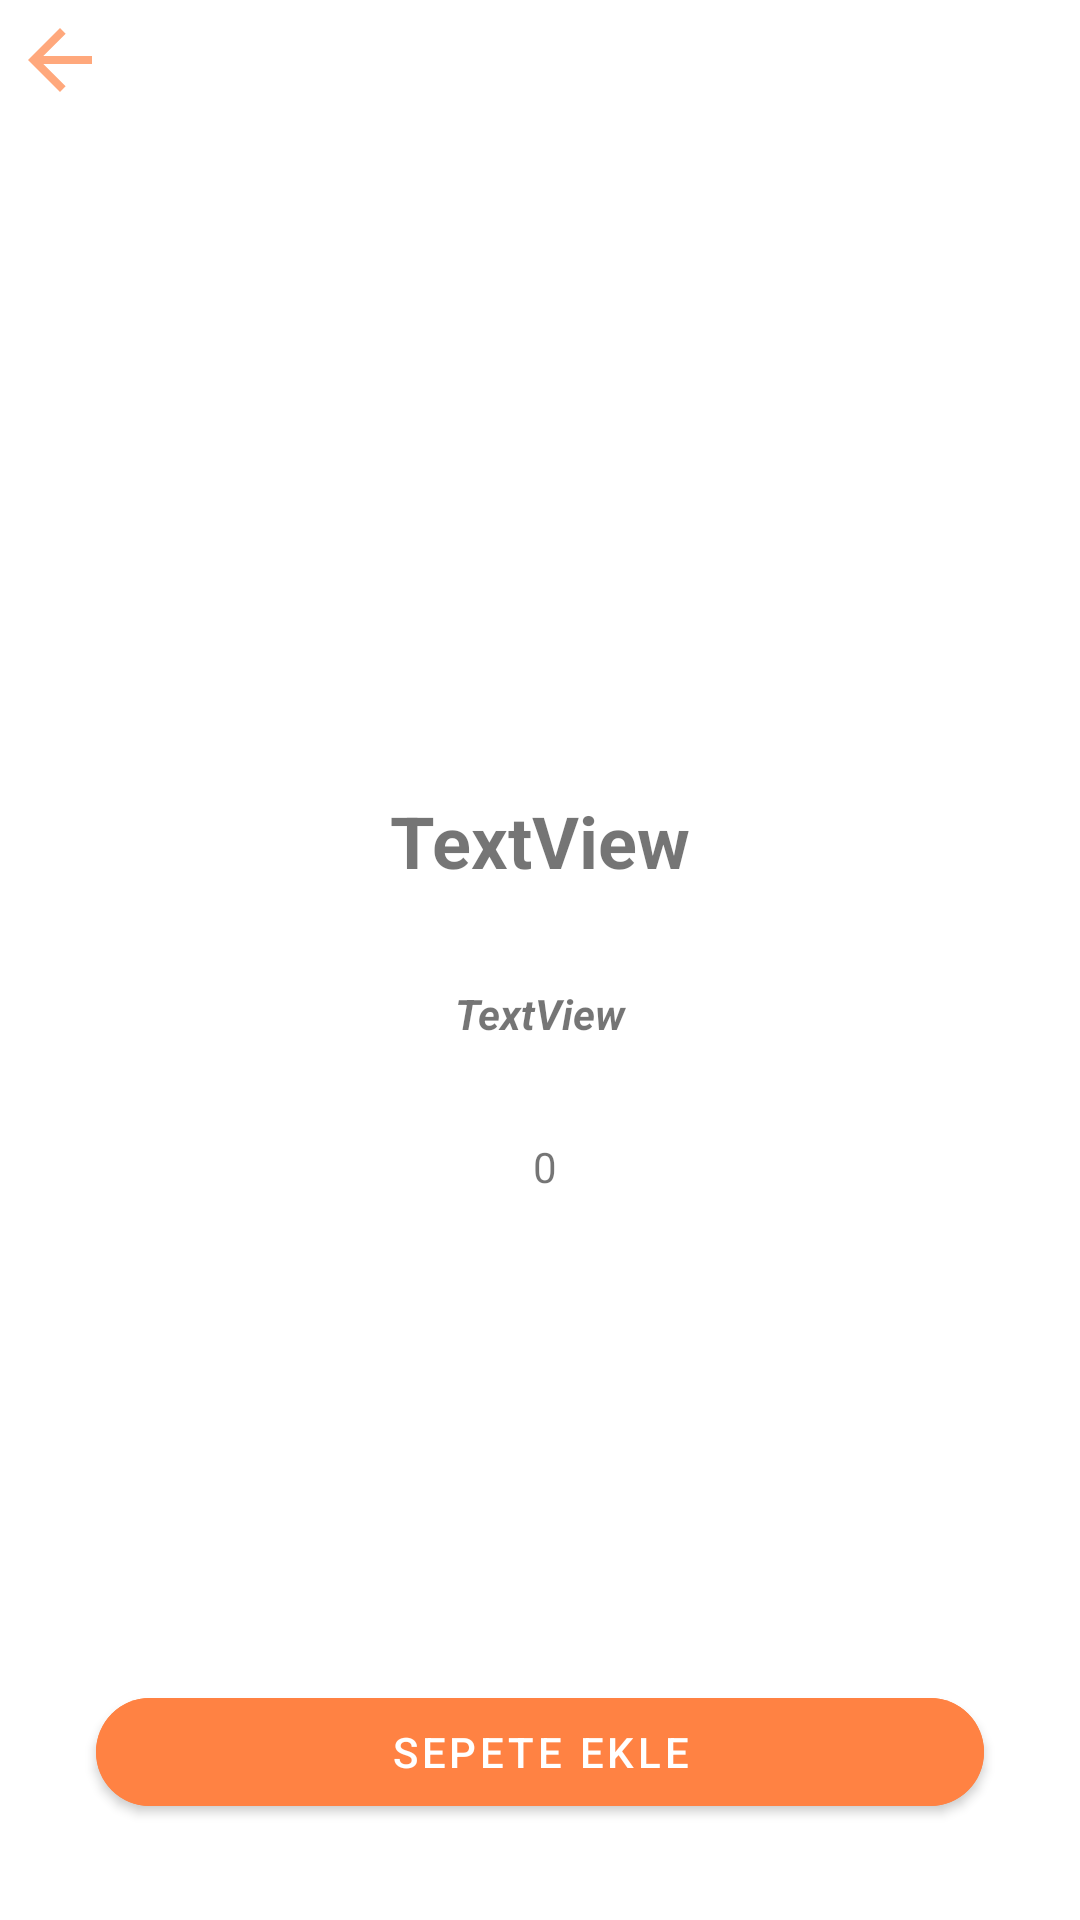

Reconstruct the res/layout file that produces this screen, plus the resources it refers to.
<!-- AndroidManifest.xml: application theme Theme.QuickDelivery -->
<!-- res/layout/fragment_detay.xml -->
<?xml version="1.0" encoding="utf-8"?>
<androidx.constraintlayout.widget.ConstraintLayout xmlns:android="http://schemas.android.com/apk/res/android"
    xmlns:app="http://schemas.android.com/apk/res-auto"
    xmlns:tools="http://schemas.android.com/tools"
    android:layout_width="match_parent"
    android:layout_height="match_parent"
    tools:context=".presentation.detay.DetayFragment">


    <ImageView
        android:id="@+id/ivGoBack"
        android:layout_width="wrap_content"
        android:layout_height="wrap_content"
        android:src="@drawable/ic_baseline_arrow_back_24"
        app:layout_constraintStart_toStartOf="parent"
        app:layout_constraintTop_toTopOf="parent"
        android:layout_marginTop="4dp"
        android:layout_marginStart="4dp"
        app:tint="@color/ana_color_2" />
    <ImageView
        android:id="@+id/dtResim"
        android:layout_width="200dp"
        android:layout_height="200dp"
        android:layout_marginTop="32dp"
        app:layout_constraintEnd_toEndOf="parent"
        app:layout_constraintStart_toStartOf="parent"
        app:layout_constraintTop_toTopOf="parent"
        tools:src="@tools:sample/avatars" />

    <TextView
        android:id="@+id/dtYemekAd"
        android:layout_width="wrap_content"
        android:layout_height="wrap_content"
        android:layout_marginTop="32dp"
        android:text="TextView"
        android:textAlignment="viewStart"
        android:textSize="24sp"
        android:textStyle="bold"
        app:layout_constraintEnd_toEndOf="parent"
        app:layout_constraintStart_toStartOf="parent"
        app:layout_constraintTop_toBottomOf="@+id/dtResim" />

    <TextView
        android:id="@+id/dtFiyat"
        android:layout_width="wrap_content"
        android:layout_height="wrap_content"
        android:layout_marginTop="32dp"
        android:text="TextView"
        android:textStyle="italic|bold"
        app:layout_constraintEnd_toEndOf="parent"
        app:layout_constraintStart_toStartOf="parent"
        app:layout_constraintTop_toBottomOf="@+id/dtYemekAd" />

    <ImageView
        android:id="@+id/dtAdd"
        android:layout_width="9dp"
        android:layout_height="9dp"
        android:layout_marginStart="8dp"
        android:layout_marginTop="32dp"
        android:layout_marginEnd="144dp"
        android:src="@drawable/plus"
        app:layout_constraintBottom_toBottomOf="@id/dtAdet"
        app:layout_constraintEnd_toEndOf="parent"
        app:layout_constraintStart_toEndOf="@+id/dtAdet"
        app:layout_constraintTop_toBottomOf="@+id/dtFiyat" />

    <ImageView
        android:id="@+id/dtMınus"
        android:layout_width="12dp"
        android:layout_height="12dp"
        android:layout_marginStart="144dp"
        android:layout_marginTop="32dp"
        android:layout_marginEnd="8dp"
        android:src="@drawable/minus"
        app:layout_constraintBottom_toBottomOf="@id/dtAdet"
        app:layout_constraintEnd_toStartOf="@+id/dtAdet"
        app:layout_constraintStart_toStartOf="parent"
        app:layout_constraintTop_toBottomOf="@+id/dtFiyat" />

    <TextView
        android:id="@+id/dtAdet"
        android:layout_width="wrap_content"
        android:layout_height="wrap_content"
        android:layout_marginStart="8dp"
        android:layout_marginTop="32dp"
        android:layout_marginEnd="8dp"
        android:text="0"
        app:layout_constraintEnd_toStartOf="@+id/dtAdd"
        app:layout_constraintStart_toEndOf="@+id/dtMınus"
        app:layout_constraintTop_toBottomOf="@+id/dtFiyat" />

    <com.google.android.material.button.MaterialButton
        app:cornerRadius="20dp"
        android:backgroundTint="@color/ana_color_2"
        android:id="@+id/dtSepetButton"
        android:layout_width="0dp"
        android:layout_height="wrap_content"
        android:layout_marginStart="32dp"
        android:layout_marginEnd="32dp"
        android:text="Sepete Ekle"
        app:layout_constraintBottom_toBottomOf="parent"
        app:layout_constraintEnd_toEndOf="parent"
        android:layout_marginBottom="32dp"
        app:layout_constraintStart_toStartOf="parent" />
</androidx.constraintlayout.widget.ConstraintLayout>
<!-- resources referenced by this layout -->
<resources>
  <color name="ana_color_2">#FF8243</color>
  <!-- drawable ic_baseline_arrow_back_24 (drawable) -->
  <vector android:alpha="0.7" android:height="32dp" android:tint="#000000"
      android:viewportHeight="24" android:viewportWidth="24"
      android:width="32dp" xmlns:android="http://schemas.android.com/apk/res/android">
      <path android:fillColor="@android:color/white" android:pathData="M20,11H7.83l5.59,-5.59L12,4l-8,8 8,8 1.41,-1.41L7.83,13H20v-2z"/>
  </vector>
  <style name="Theme.QuickDelivery" parent="Theme.MaterialComponents.DayNight.NoActionBar">
          
          <item name="colorPrimary">@color/purple_500</item>
          <item name="colorPrimaryVariant">@color/purple_700</item>
          <item name="colorOnPrimary">@color/white</item>
          
          <item name="colorSecondary">@color/teal_200</item>
          <item name="colorSecondaryVariant">@color/teal_700</item>
          <item name="colorOnSecondary">@color/black</item>
          
          <item name="android:statusBarColor" tools:targetApi="l">?attr/colorPrimaryVariant</item>
          
          <item name="windowNoTitle">true</item>
          <item name="windowActionBar">false</item>
  
          <item name="android:statusBarColor" tools:ignore="DuplicateDefinition">#E26A2C</item>
      </style>
  <color name="purple_500">#E26A2C</color>
  <color name="purple_700">#FF3700B3</color>
  <color name="white">#FFFFFFFF</color>
  <color name="teal_200">#FF03DAC5</color>
  <color name="teal_700">#FF018786</color>
  <color name="black">#FF000000</color>
</resources>
